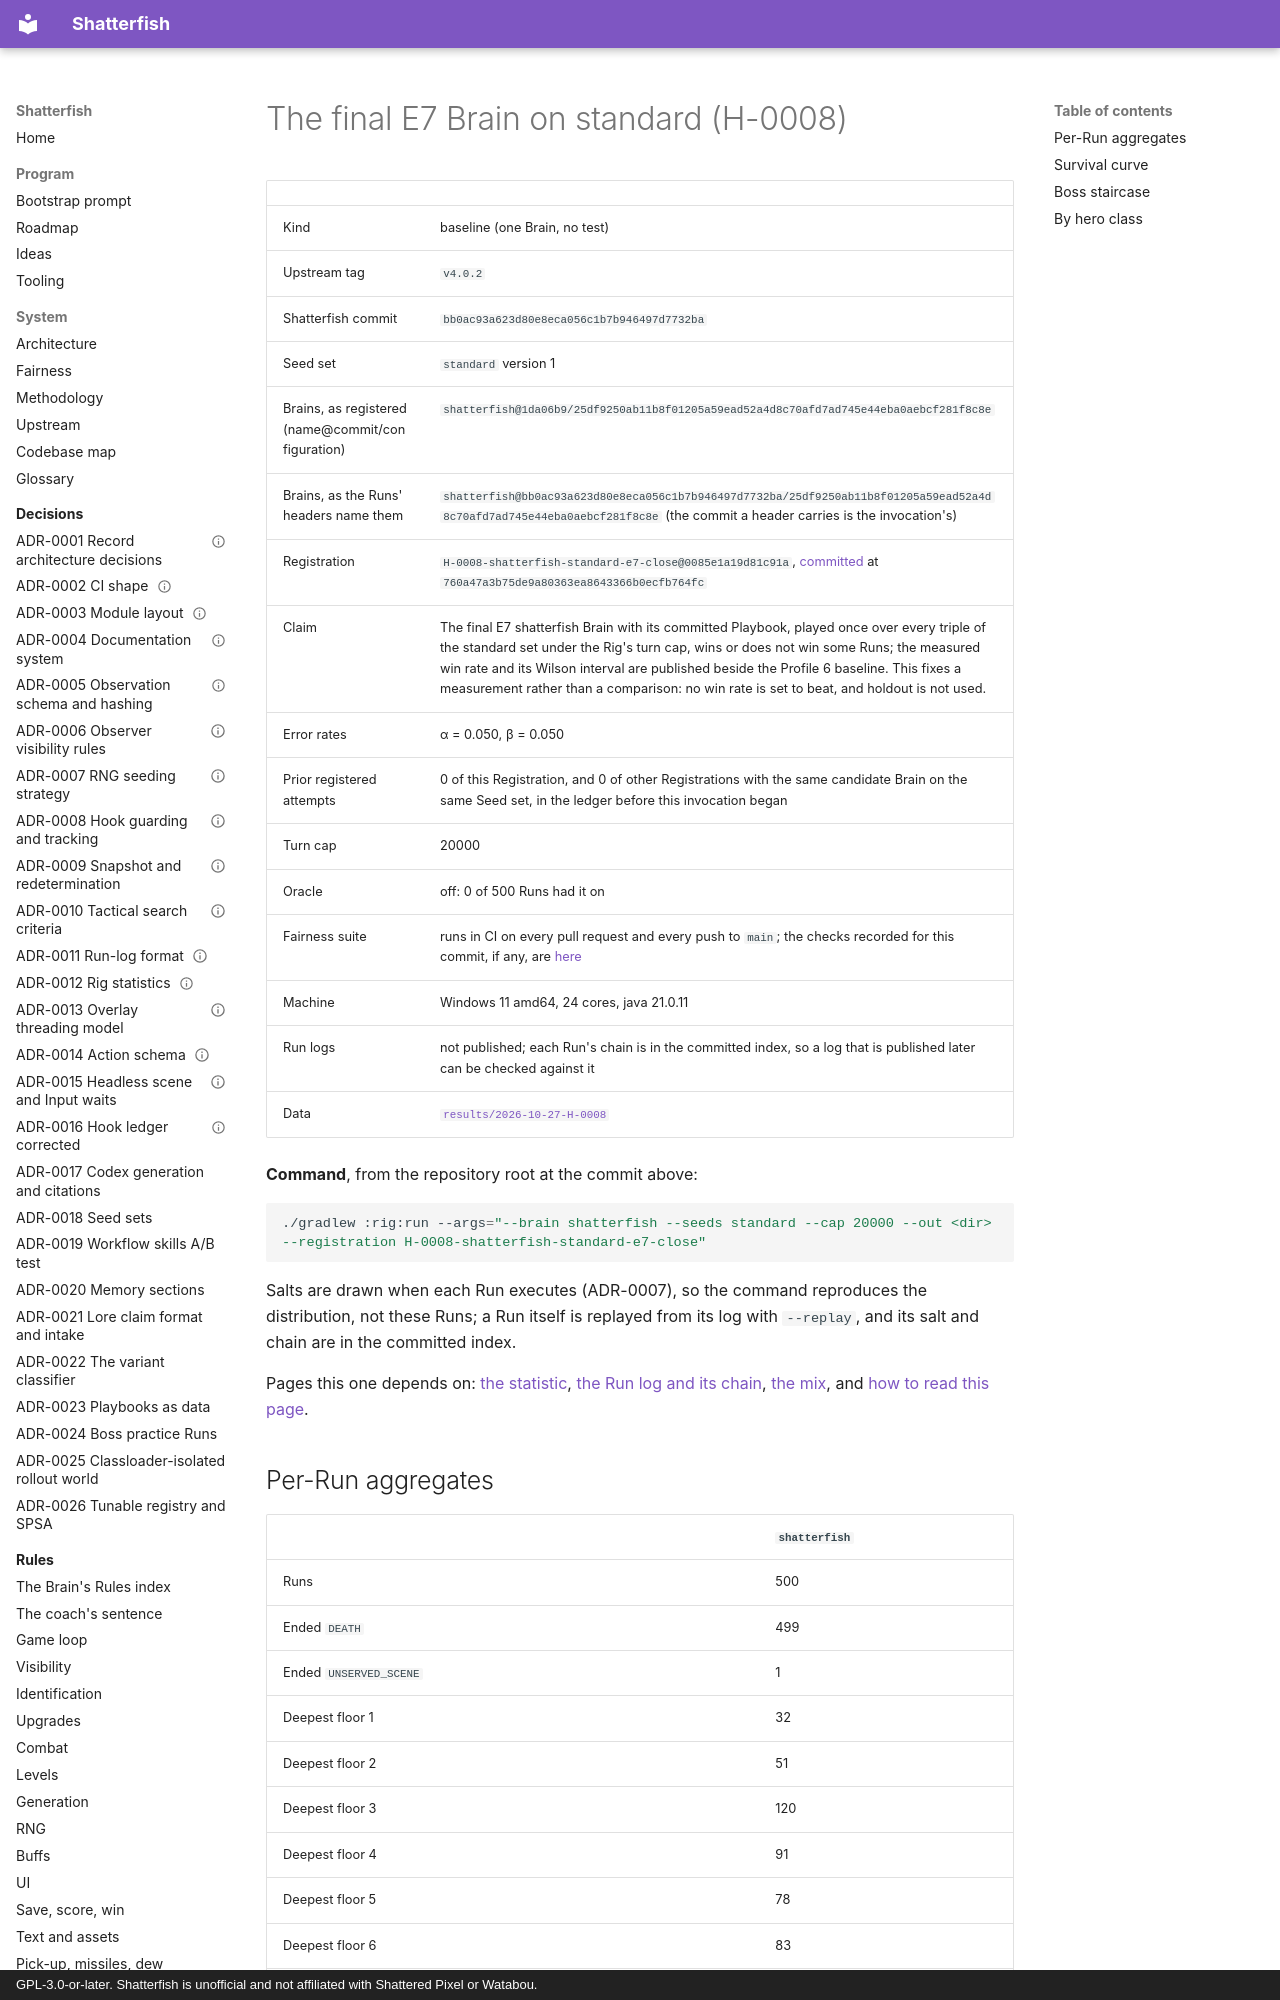

repository: watchthelight/shatterfish · page: results/2026-10-27-H-0008/index.html · generator: mkdocs · copyright: GPL-3.0-or-later. Shatterfish is unofficial and not affiliated with Shattered Pixel or Watabou.

<!-- Generated by ./gradlew :rig:results from results/2026-10-27-H-0008. Do not edit by hand: ResultsTest regenerates it. -->

# The final E7 Brain on standard (H-0008)

| | |
|---|---|
| Kind | baseline (one Brain, no test) |
| Upstream tag | `v4.0.2` |
| Shatterfish commit | `bb0ac93a623d80e8eca056c1b7b946497d7732ba` |
| Seed set | `standard` version 1 |
| Brains, as registered (name@commit/configuration) | `shatterfish@1da06b9/25df9250ab11b8f01205a59ead52a4d8c70afd7ad745e44eba0aebcf281f8c8e` |
| Brains, as the Runs' headers name them | `shatterfish@bb0ac93a623d80e8eca056c1b7b946497d7732ba/25df9250ab11b8f01205a59ead52a4d8c70afd7ad745e44eba0aebcf281f8c8e` (the commit a header carries is the invocation's) |
| Registration | `H-0008-shatterfish-standard-e7-close@0085e1a19d81c91a`, [committed](https://github.com/watchthelight/shatterfish/blob/760a47a3b75de9a80363ea8643366b0ecfb764fc/registrations/H-0008-shatterfish-standard-e7-close.json) at `760a47a3b75de9a80363ea8643366b0ecfb764fc` |
| Claim | The final E7 shatterfish Brain with its committed Playbook, played once over every triple of the standard set under the Rig's turn cap, wins or does not win some Runs; the measured win rate and its Wilson interval are published beside the Profile 6 baseline. This fixes a measurement rather than a comparison: no win rate is set to beat, and holdout is not used. |
| Error rates | α = 0.050, β = 0.050 |
| Prior registered attempts | 0 of this Registration,
